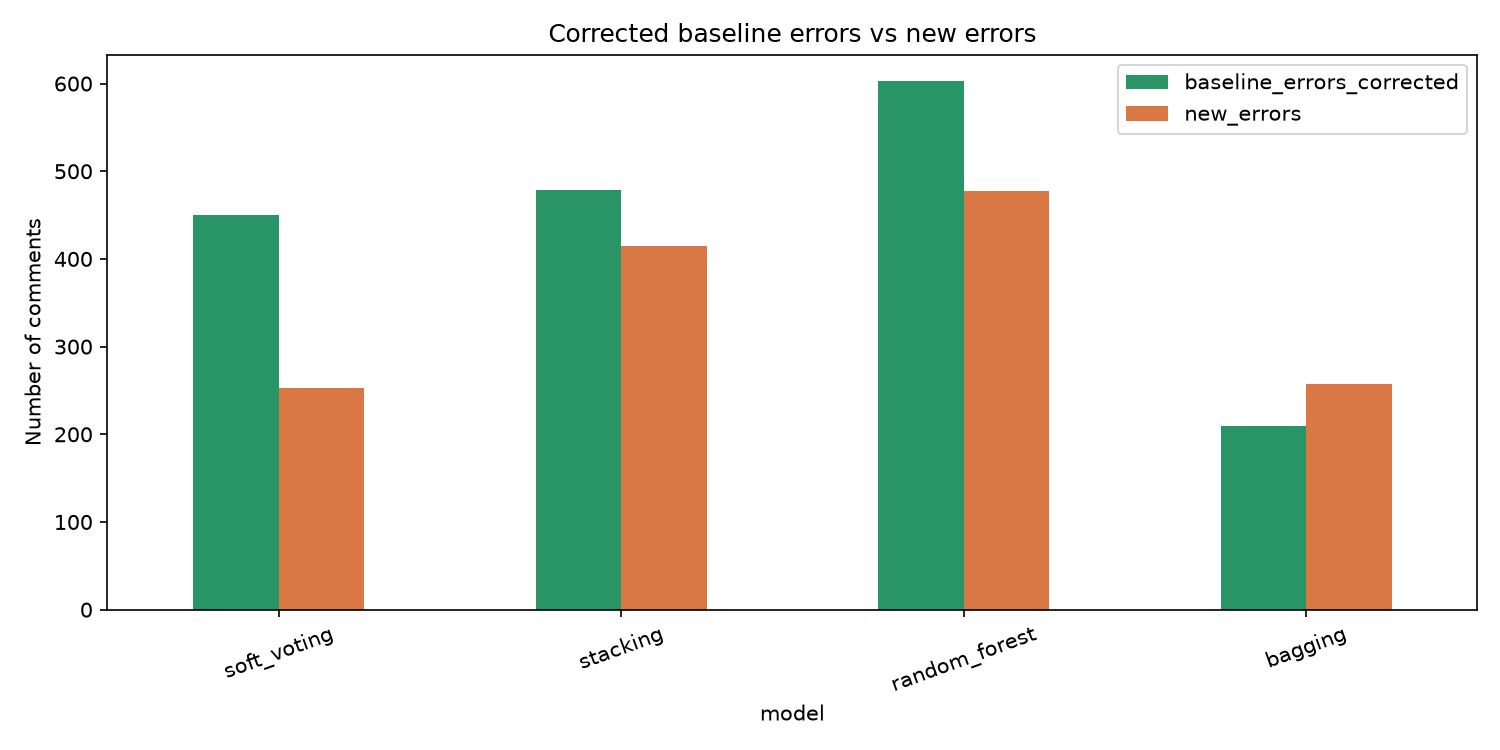

Data behind this chart, as committed beside it:
model, correct_comments, incorrect_comments, baseline_errors_corrected, new_errors, shared_errors
baseline, 1659, 3718, 0, 0, 3718
soft_voting, 1856, 3521, 450, 253, 3268
stacking, 1723, 3654, 479, 415, 3239
random_forest, 1785, 3592, 603, 477, 3115
bagging, 1611, 3766, 209, 257, 3509
